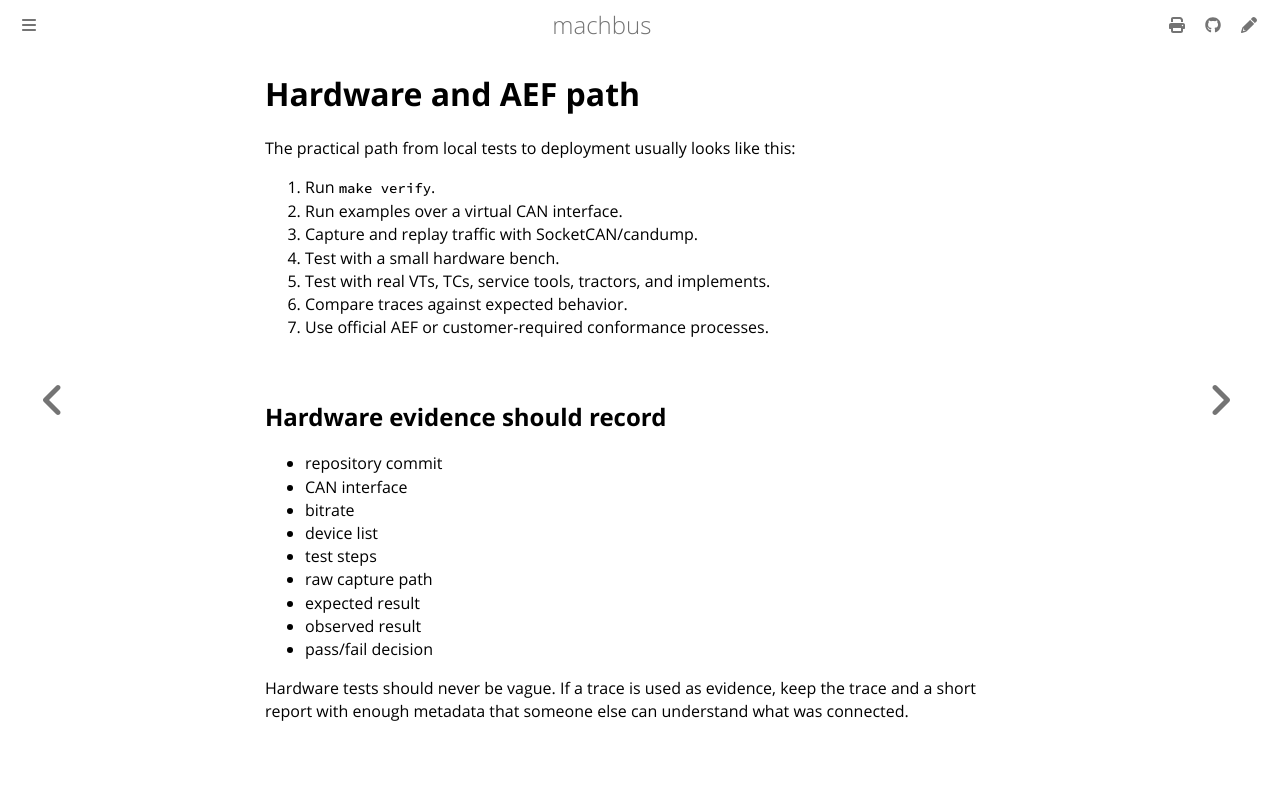

repository: robolibs/machbus · page: conformity/hardware-and-aef.html · generator: mdbook

# Hardware and AEF path

The practical path from local tests to deployment usually looks like this:

1. Run `make verify`.
2. Run examples over a virtual CAN interface.
3. Capture and replay traffic with SocketCAN/candump.
4. Test with a small hardware bench.
5. Test with real VTs, TCs, service tools, tractors, and implements.
6. Compare traces against expected behavior.
7. Use official AEF or customer-required conformance processes.

## Hardware evidence should record

- repository commit
- CAN interface
- bitrate
- device list
- test steps
- raw capture path
- expected result
- observed result
- pass/fail decision

Hardware tests should never be vague. If a trace is used as evidence, keep the
trace and a short report with enough metadata that someone else can understand
what was connected.
